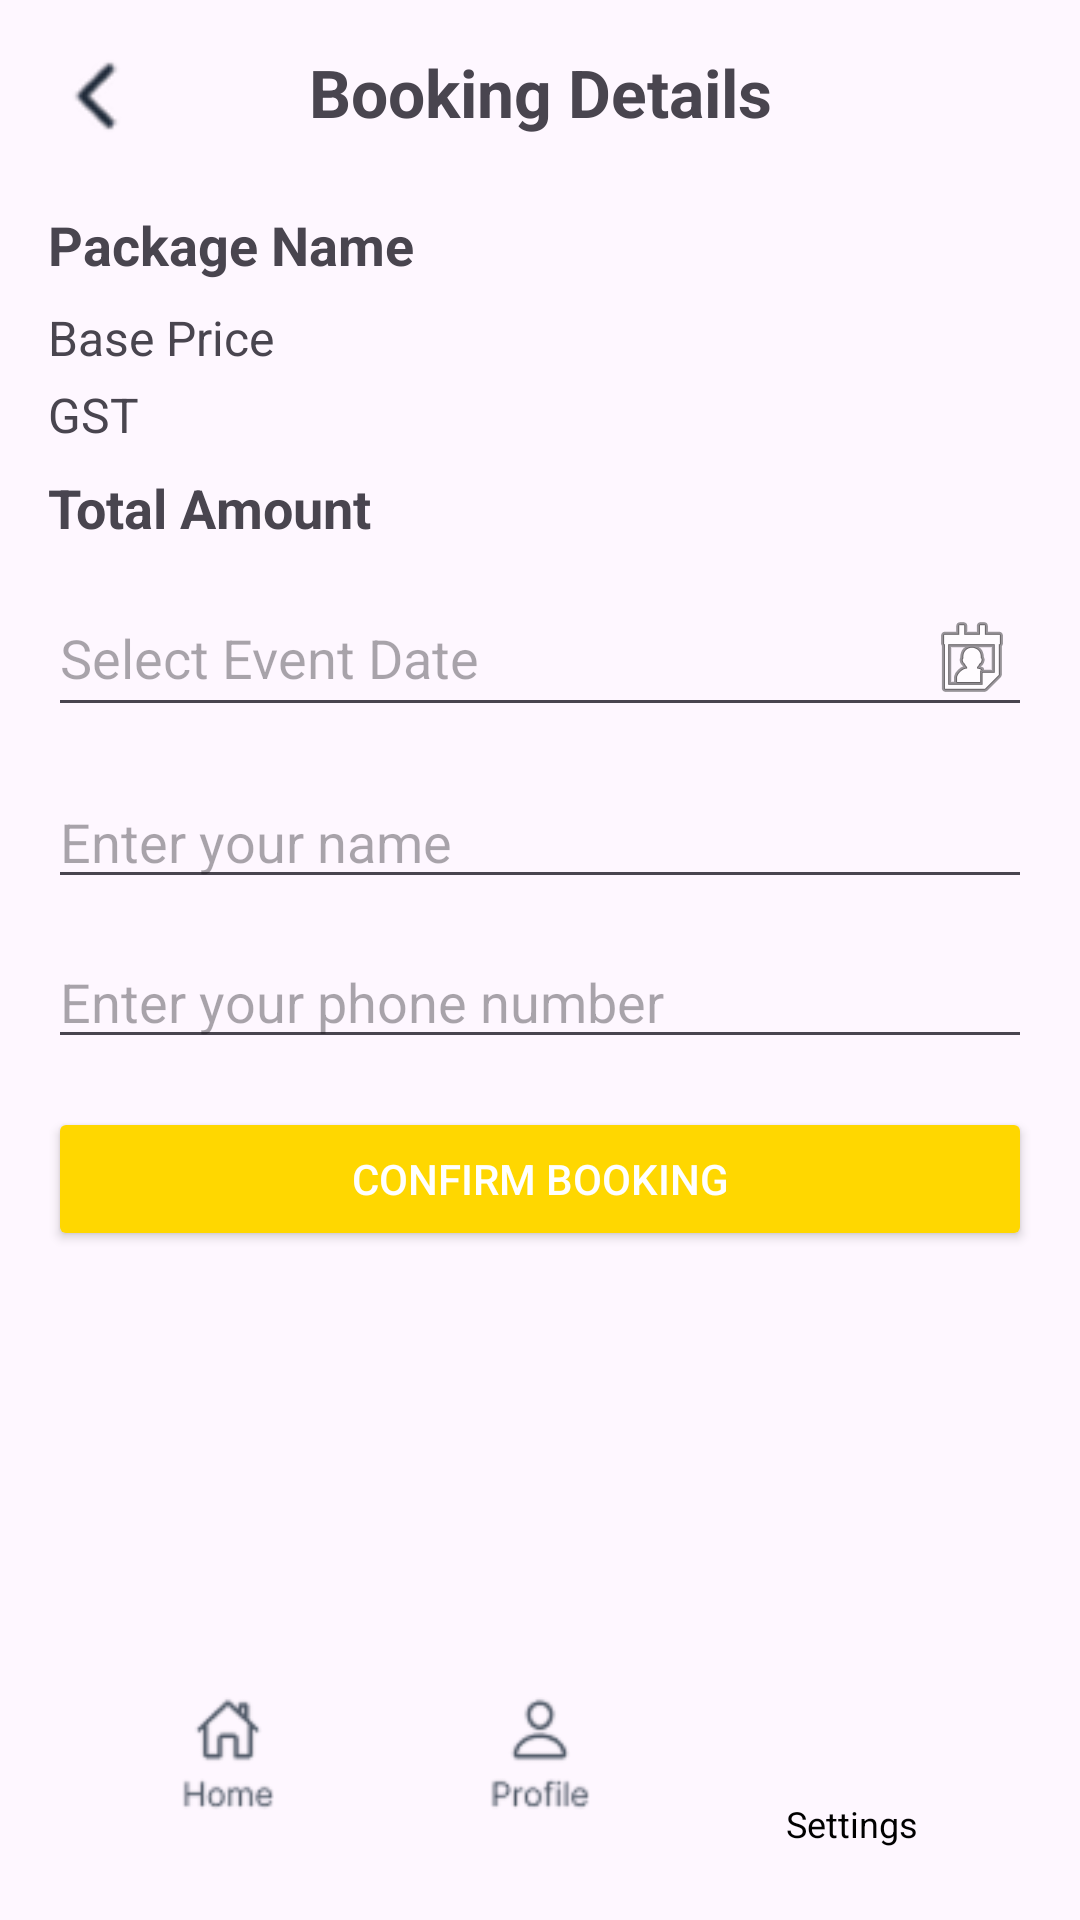

This screen was rendered from an Android layout file. Write that file and the resources it references.
<!-- AndroidManifest.xml: application theme Theme.Wedway20 -->
<!-- res/layout/activity_decor_booking.xml -->
<?xml version="1.0" encoding="utf-8"?>
<androidx.constraintlayout.widget.ConstraintLayout
    xmlns:android="http://schemas.android.com/apk/res/android"
    xmlns:app="http://schemas.android.com/apk/res-auto"
    xmlns:tools="http://schemas.android.com/tools"
    android:id="@+id/main"
    android:layout_width="match_parent"
    android:layout_height="match_parent"
    android:padding="16dp"
    tools:context=".DecorBookingActivity">
    <ImageView
        android:id="@+id/ivBack"
        android:layout_width="32dp"
        android:layout_height="32dp"
        android:src="@drawable/back_arrow"
        android:contentDescription="Back"
        app:layout_constraintTop_toTopOf="parent"
        app:layout_constraintStart_toStartOf="parent"/>

    
    <ScrollView
        android:id="@+id/scrollView"
        android:layout_width="0dp"
        android:layout_height="0dp"
        app:layout_constraintTop_toTopOf="parent"
        app:layout_constraintBottom_toTopOf="@id/bottomNavLayout"
        app:layout_constraintStart_toStartOf="parent"
        app:layout_constraintEnd_toEndOf="parent">

        <LinearLayout
            android:layout_width="match_parent"
            android:layout_height="wrap_content"
            android:orientation="vertical">

            
            <TextView
                android:id="@+id/tvTitle"
                android:layout_width="match_parent"
                android:layout_height="wrap_content"
                android:text="Booking Details"
                android:textSize="22sp"
                android:textStyle="bold"
                android:textAlignment="center"
                android:layout_marginBottom="16dp"/>

            
            <TextView
                android:id="@+id/tvPackageName"
                android:layout_width="match_parent"
                android:layout_height="wrap_content"
                android:text="Package Name"
                android:textSize="18sp"
                android:textStyle="bold"
                android:layout_marginTop="8dp"/>

            
            <TextView
                android:id="@+id/tvBasePrice"
                android:layout_width="match_parent"
                android:layout_height="wrap_content"
                android:text="Base Price"
                android:textSize="16sp"
                android:layout_marginTop="8dp"/>

            
            <TextView
                android:id="@+id/tvGST"
                android:layout_width="match_parent"
                android:layout_height="wrap_content"
                android:text="GST"
                android:textSize="16sp"
                android:layout_marginTop="4dp"/>

            
            <TextView
                android:id="@+id/tvTotal"
                android:layout_width="match_parent"
                android:layout_height="wrap_content"
                android:text="Total Amount"
                android:textSize="18sp"
                android:textStyle="bold"
                android:layout_marginTop="8dp"/>

            
            <EditText
                android:id="@+id/etEventDate"
                android:layout_width="match_parent"
                android:layout_height="wrap_content"
                android:hint="Select Event Date"
                android:focusable="false"
                android:clickable="true"
                android:inputType="none"
                android:drawableEnd="@android:drawable/ic_menu_my_calendar"
                android:layout_marginTop="12dp"/>

            
            <EditText
                android:id="@+id/etName"
                android:layout_width="match_parent"
                android:layout_height="wrap_content"
                android:hint="Enter your name"
                android:inputType="textPersonName"
                android:layout_marginTop="16dp"/>

            
            <EditText
                android:id="@+id/etPhone"
                android:layout_width="match_parent"
                android:layout_height="wrap_content"
                android:hint="Enter your phone number"
                android:inputType="phone"
                android:layout_marginTop="12dp"/>

            
            <Button
                android:id="@+id/btnConfirm"
                android:layout_width="match_parent"
                android:layout_height="wrap_content"
                android:text="Confirm Booking"
                android:backgroundTint="#FFD700"
                android:textColor="@android:color/white"
                android:layout_marginTop="16dp"/>
        </LinearLayout>
    </ScrollView>

    
    <LinearLayout
        android:id="@+id/bottomNavLayout"
        android:layout_width="0dp"
        android:layout_height="wrap_content"
        android:orientation="horizontal"
        android:gravity="center"
        android:padding="8dp"
        app:layout_constraintBottom_toBottomOf="parent"
        app:layout_constraintStart_toStartOf="parent"
        app:layout_constraintEnd_toEndOf="parent">

        <ImageView
            android:id="@+id/navHome"
            android:layout_width="0dp"
            android:layout_height="40dp"
            android:layout_weight="1"
            android:src="@drawable/home"
            android:contentDescription="Home"/>

        <ImageView
            android:id="@+id/navProfile"
            android:layout_width="0dp"
            android:layout_height="40dp"
            android:layout_weight="1"
            android:src="@drawable/pro"
            android:contentDescription="Profile"/>

        <LinearLayout
            android:layout_width="0dp"
            android:layout_height="wrap_content"
            android:layout_weight="1"
            android:orientation="vertical"
            android:gravity="center">

            <ImageView
                android:id="@+id/navSettings"
                android:layout_width="40dp"
                android:layout_height="40dp"
                android:src="@drawable/set"
                android:contentDescription="Settings" />

            <TextView
                android:layout_width="wrap_content"
                android:layout_height="wrap_content"
                android:text="Settings"
                android:textSize="12sp"
                android:textColor="@android:color/black"
                android:layout_marginTop="4dp"/>
        </LinearLayout>
    </LinearLayout>
</androidx.constraintlayout.widget.ConstraintLayout>
<!-- resources referenced by this layout -->
<resources>
  <!-- drawable back_arrow: png bitmap (drawable, 891 bytes) -->
  <!-- drawable home: png bitmap (drawable, 2077 bytes) -->
  <!-- drawable pro: png bitmap (drawable, 2136 bytes) -->
  <style name="Theme.Wedway20" parent="Base.Theme.Wedway20" />
  <style name="Base.Theme.Wedway20" parent="Theme.Material3.DayNight.NoActionBar">
          
          
      </style>
</resources>
